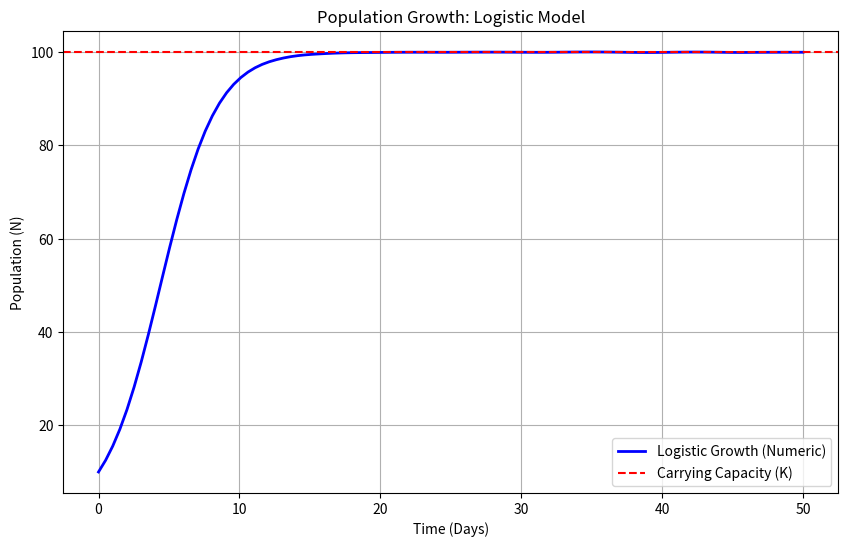

Python code for this plot:
"""
Lesson 1: Solving ODEs - The Foundation of Math Bio
Goal: Learn scipy.integrate.solve_ivp. 
Example: The classic Logistic Growth Model (Population Biology).
"""
import numpy as np
import matplotlib.pyplot as plt
from scipy.integrate import solve_ivp

# Define the differential equation: dN/dt = rN(1 - N/K)
def logistic_growth(t, N, r, K):
    """
    Args:
    t: time vector (required by solve_ivp)
    N: Population Size (state variable)
    r: Growth Rate
    K: Carrying Capacity
    """
    dNdt = r * N * (1 - N / K)
    return dNdt

# 1. Provide Parameters
r = 0.5  # Growth rate per day
K = 100  # Carrying capacity (max population)
t_span = (0, 50)  # Time from day 0 to 50
N0 = [10]  # Initial population (list because state vector)

# 2. Solve the Initial Value Problem (IVP)
solution = solve_ivp(logistic_growth, t_span, N0, args=(r, K), dense_output=True)

# 3. Access Results
t = np.linspace(0, 50, 100) # Generating 100 points for smooth plot
N = solution.sol(t)[0] # Interpolate solution at these points

# 4. Visualize
plt.figure(figsize=(10, 6))
plt.plot(t, N, label="Logistic Growth (Numeric)", color='blue', linewidth=2)
plt.axhline(K, color='red', linestyle='--', label="Carrying Capacity (K)")
plt.title("Population Growth: Logistic Model")
plt.xlabel("Time (Days)")
plt.ylabel("Population (N)")
plt.legend()
plt.grid(True)
plt.show()

print("\n--- Math Bio Concept ---")
print("This model is fundamental in oncology too: Tumors initially grow exponentially but slow down as they run out of nutrients (Carrying Capacity).")
